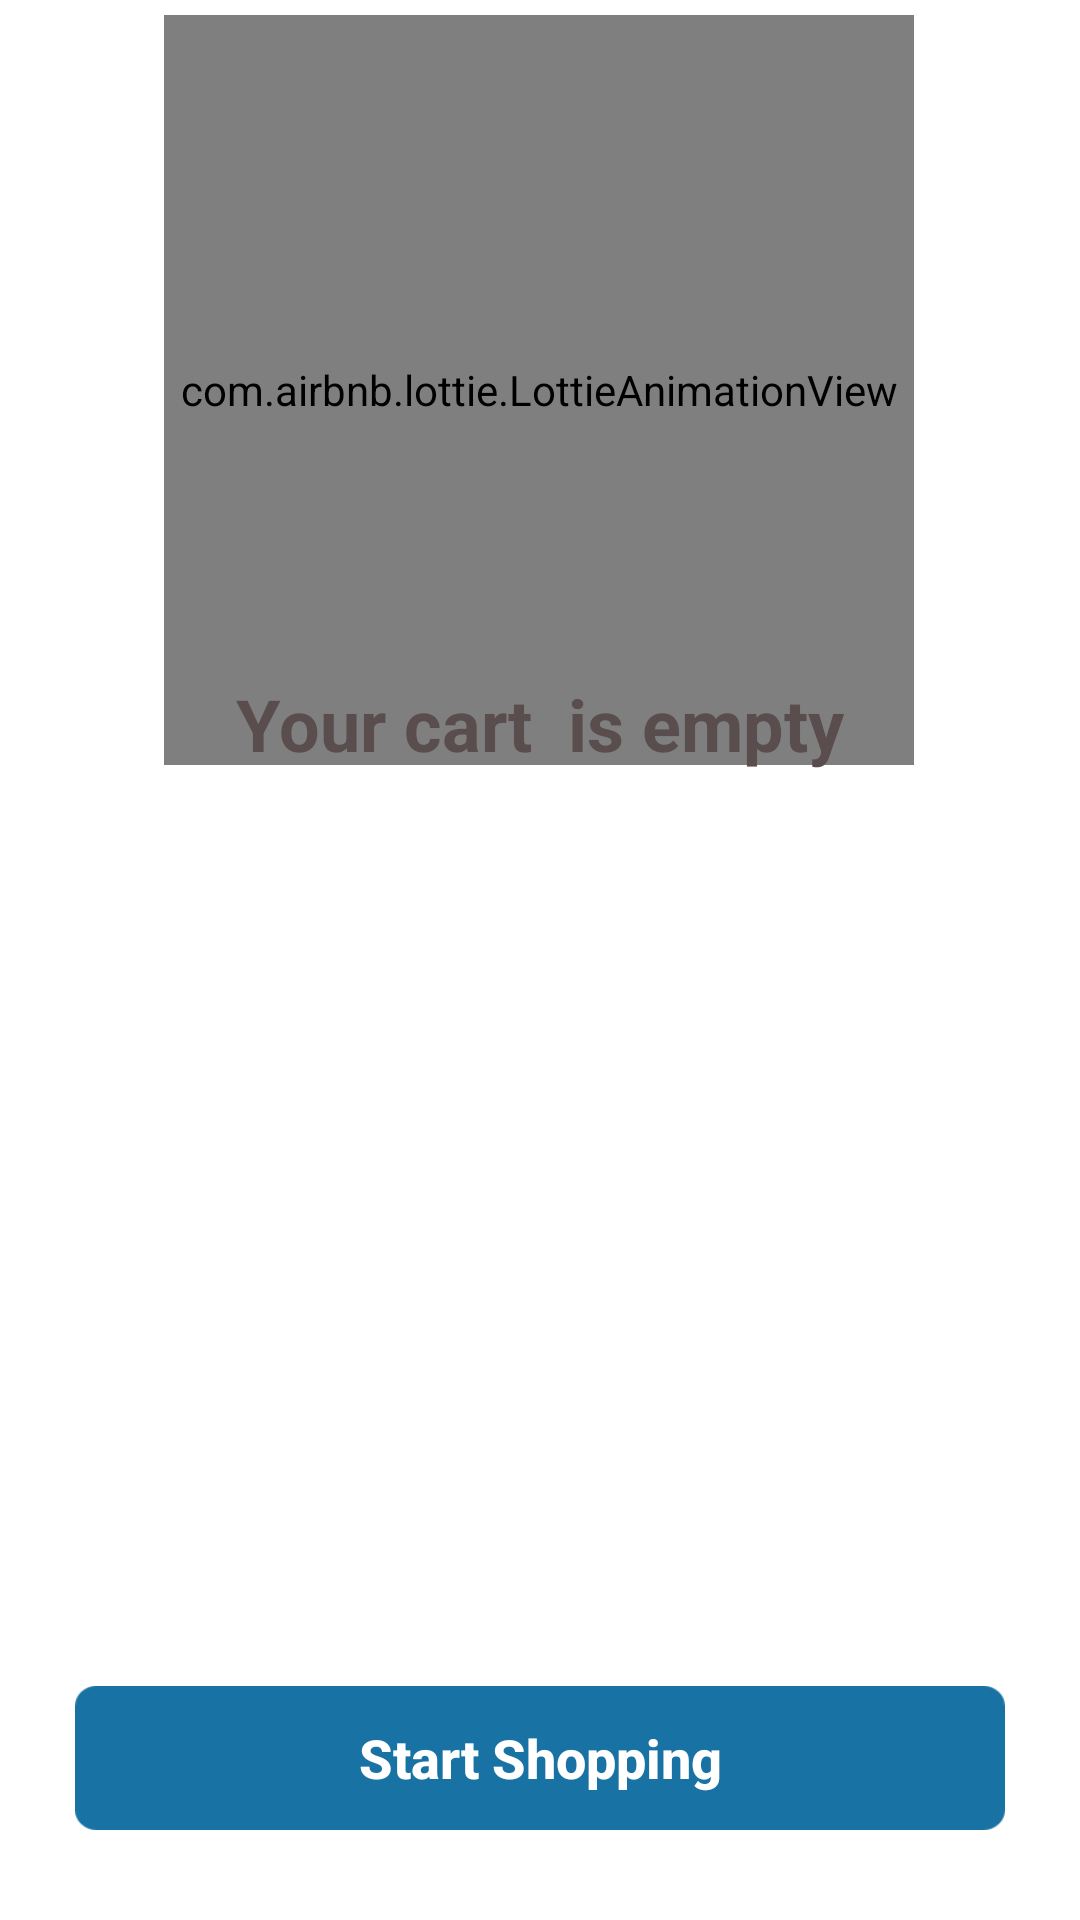

The Android layout XML behind this screen, and the referenced resources:
<!-- AndroidManifest.xml: application theme Theme.Furnitures -->
<!-- res/layout/fragment_cart.xml -->
<?xml version="1.0" encoding="utf-8"?>
<androidx.constraintlayout.widget.ConstraintLayout xmlns:android="http://schemas.android.com/apk/res/android"
    xmlns:app="http://schemas.android.com/apk/res-auto"
    xmlns:tools="http://schemas.android.com/tools"
    android:layout_width="match_parent"
    android:layout_height="match_parent"
    tools:context=".Cart">

    <com.airbnb.lottie.LottieAnimationView
        android:id="@+id/lot1"
        android:layout_width="250dp"
        android:layout_height="250dp"
        android:layout_marginTop="5dp"
        app:layout_constraintEnd_toEndOf="parent"
        app:layout_constraintHorizontal_bias="0.498"
        app:layout_constraintStart_toStartOf="parent"
        app:layout_constraintTop_toTopOf="parent"
        app:lottie_autoPlay="true"
        app:lottie_rawRes="@raw/animation" />

    <TextView
        android:id="@+id/textView20"
        android:layout_width="wrap_content"
        android:layout_height="wrap_content"
        android:layout_marginTop="225dp"
        android:text="Your cart  is empty"
        android:textColor="#5A4D4D"
        android:textSize="24sp"
        android:textStyle="bold"
        app:layout_constraintEnd_toEndOf="parent"
        app:layout_constraintStart_toStartOf="parent"
        app:layout_constraintTop_toTopOf="parent" />

    <androidx.appcompat.widget.AppCompatButton
        android:id="@+id/SignUp"
        android:layout_width="0dp"
        android:layout_height="wrap_content"
        android:layout_marginStart="25dp"
        android:layout_marginEnd="25dp"
        android:layout_marginBottom="30dp"
        android:background="@drawable/rectangle_25"
        android:gravity="center"
        android:text="Start Shopping"
        android:textAllCaps="false"
        android:textColor="#FFFFFF"
        android:textSize="18sp"
        android:textStyle="bold"
        app:layout_constraintBottom_toBottomOf="parent"
        app:layout_constraintEnd_toEndOf="parent"
        app:layout_constraintHorizontal_bias="0.0"
        app:layout_constraintStart_toStartOf="parent" />

</androidx.constraintlayout.widget.ConstraintLayout>
<!-- resources referenced by this layout -->
<resources>
  <!-- drawable rectangle_25: png bitmap (drawable-hdpi, 1249 bytes) -->
  <style name="Theme.Furnitures" parent="Theme.MaterialComponents.DayNight.NoActionBar">
          
          <item name="colorPrimary">@color/purple_500</item>
          <item name="colorPrimaryVariant">@color/white</item>
          <item name="colorOnPrimary">@color/white</item>
          
          <item name="colorSecondary">@color/teal_200</item>
          <item name="colorSecondaryVariant">@color/teal_700</item>
          <item name="colorOnSecondary">@color/black</item>
          
          <item name="android:statusBarColor" tools:targetApi="l">?attr/colorPrimaryVariant</item>
          <item name="android:windowLightStatusBar">true</item>
          
      </style>
  <color name="purple_500">#1872A4</color>
  <color name="white">#FFFFFFFF</color>
  <color name="teal_200">#1872A4</color>
  <color name="teal_700">#FF018786</color>
  <color name="black">#FF000000</color>
</resources>
